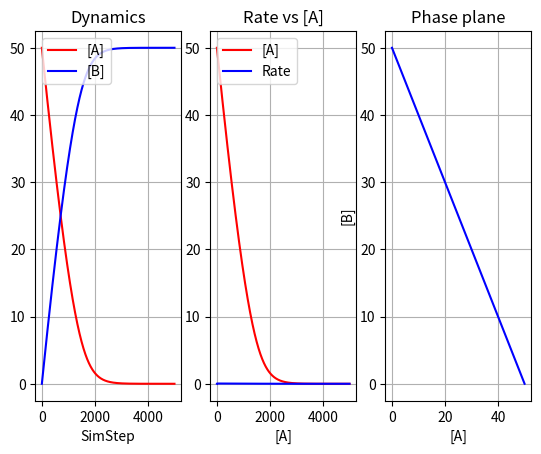

Python code for this plot:
import matplotlib.pyplot as plt

def MMequation(Vmax, S, km):
    return (Vmax * S) / (km + S)

# Concentration
A = 50
B = 0
Vmax = 50
km = 15

Data_A = list()
Data_B = list()
Data_Rate = list()

Data_A.append(A)
Data_B.append(B)
Data_Rate.append(0)

SimSteps = 5000
TimeResolution = 1000

i = 0
while i < SimSteps:

    Rate = MMequation(Vmax, A, km) / TimeResolution

    A = A - Rate
    B = B + Rate

    Data_A.append(A)
    Data_B.append(B)
    Data_Rate.append(Rate)

    i += 1

X = Data_A
Y = Data_B
R = Data_Rate

fig = plt.figure()
fig.subplots_adjust(wspace=0.2, hspace=0.3)
# Dynamics
ax1 = fig.add_subplot(1, 3, 1)
ax2 = fig.add_subplot(1, 3, 2)
ax3 = fig.add_subplot(1, 3, 3)

ax1.plot(X, 'r-', label="[A]")
ax1.plot(Y, 'b-', label="[B]")
ax1.set_title('Dynamics')
ax1.set_xlabel('SimStep')
ax1.legend(loc='upper left')
ax1.grid()

# ax = plt.axes(xlim=(0, X.max()), ylim=(0, Y.max()))
ax2.plot(X, 'r-', label="[A]")
ax2.plot(R, 'b-', label="Rate")
ax2.set_title('Rate vs [A]')
ax2.set_xlabel('[A]')
ax2.legend(loc='upper left')
ax2.grid()

# Phase plane
ax3.plot(X, Y, color="blue")
ax3.set_title('Phase plane')
ax3.set_xlabel("[A]")
ax3.set_ylabel("[B]")
ax3.grid()

plt.show()